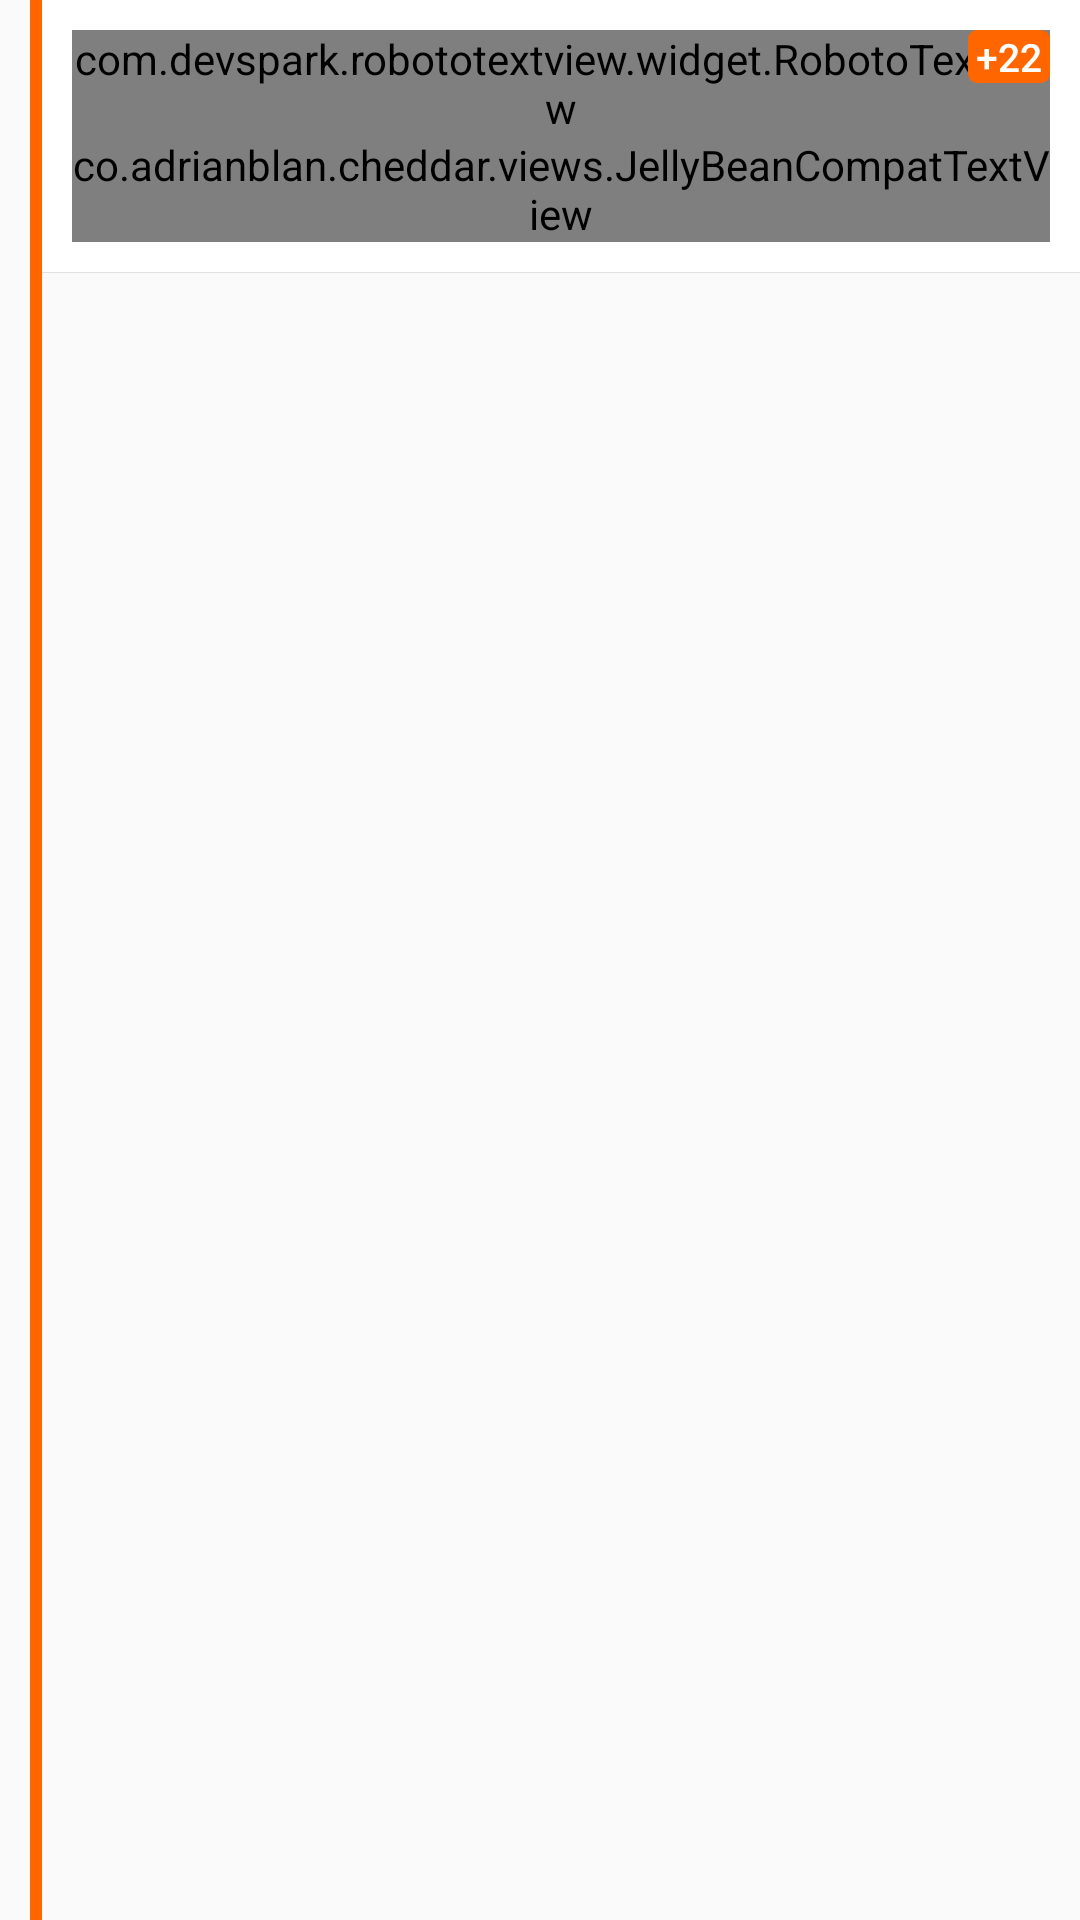

Write the Android layout XML for this screen, with the resource values it uses.
<!-- AndroidManifest.xml: application theme AppTheme -->
<!-- res/layout/comment.xml -->
<?xml version="1.0" encoding="utf-8"?>


<LinearLayout xmlns:android="http://schemas.android.com/apk/res/android"
    android:id="@+id/comment"
    android:orientation="horizontal"
    android:layout_width="match_parent"
    android:layout_height="wrap_content"
    android:background="?android:attr/selectableItemBackground"
    android:focusable="false"
    android:focusableInTouchMode="false">

    <LinearLayout
        android:id="@+id/comment_indicator"
        android:orientation="horizontal"
        android:layout_width="wrap_content"
        android:layout_height="match_parent"
        android:paddingLeft="10dp">
    </LinearLayout>

    <LinearLayout
        android:id="@+id/comment_indicator_color"
        android:orientation="horizontal"
        android:layout_width="4dp"
        android:layout_height="match_parent"
        android:background="@color/colorPrimary"/>

    <LinearLayout
        android:id="@+id/comment_text_container"
        android:orientation="vertical"
        android:layout_width="match_parent"
        android:layout_height="wrap_content"
        android:background="@color/white">

        <LinearLayout
            android:id="@+id/comment_text_container2"
            android:orientation="vertical"
            android:layout_width="match_parent"
            android:layout_height="match_parent"
            android:padding="10dp"
            android:background="?android:attr/selectableItemBackground">

            <RelativeLayout
                android:orientation="horizontal"
                android:layout_width="match_parent"
                android:layout_height="wrap_content">

                <LinearLayout
                    android:layout_width="wrap_content"
                    android:layout_height="wrap_content">

                <com.devspark.robototextview.widget.RobotoTextView
                    xmlns:app="http://schemas.android.com/apk/res-auto"
                    android:id="@+id/comment_title"
                    android:layout_width="wrap_content"
                    android:layout_height="wrap_content"
                    app:typeface="roboto_medium"
                    android:textSize="13dp"
                    android:textColor="@color/abc_primary_text_material_light"
                    android:text="Commenter"/>

                <ImageView
                    android:layout_width="12dp"
                    android:layout_height="12dp"
                    android:layout_marginTop="3.3dp"
                    android:padding="0dp"
                    android:layout_marginLeft="5.5dp"
                    android:layout_marginRight="2.5dp"
                    android:src="@drawable/ic_access_time_black_18dp"
                    android:tint="@color/primary_dark_material_light"/>
                <TextView
                    android:id="@+id/comment_time"
                    android:layout_width="wrap_content"
                    android:layout_height="wrap_content"
                    style="@style/Base.TextAppearance.AppCompat.Body1"
                    android:textSize="13dp"
                    android:textColor="@color/abc_secondary_text_material_light"
                    android:text="8h"/>
                </LinearLayout>

                <TextView
                    android:id="@+id/comment_hidden_children"

                    android:layout_width="wrap_content"
                    android:layout_height="wrap_content"
                    android:paddingLeft="2.5dp"
                    android:paddingRight="2.5dp"
                    android:layout_alignParentRight="true"
                    android:background="@drawable/hidden_children_background"
                    android:textColor="@color/white"
                    style="@style/Base.TextAppearance.AppCompat.Body2"
                    android:textSize="13dp"
                    android:text="+22"/>
            </RelativeLayout>

        <co.adrianblan.cheddar.views.JellyBeanCompatTextView
            android:id="@+id/comment_body"
            android:layout_width="wrap_content"
            android:layout_height="wrap_content"
            style="@style/Base.TextAppearance.AppCompat.Body1"
            android:textColor="@color/abc_primary_text_material_light"
            android:text="Text"
            android:focusable="false"
            android:focusableInTouchMode="false"/>
    </LinearLayout>

    <LinearLayout
        android:layout_width="match_parent"
        android:layout_height="1px"
        android:background="@color/ripple_material_light"/>
    </LinearLayout>
</LinearLayout>
<!-- resources referenced by this layout -->
<resources>
  <color name="colorPrimary">#ff6600</color>
  <!-- drawable hidden_children_background (drawable) -->
  <?xml version="1.0" encoding="utf-8"?>
  
  <shape xmlns:android="http://schemas.android.com/apk/res/android" >
  
      <stroke
          android:width="0dp"
          android:color="@color/colorPrimary" />
  
      <solid android:color="@color/colorPrimary" />
  
      <padding
          android:left="1dp"
          android:right="1dp"/>
  
      <corners android:radius="3dp" />
  
  </shape>
  <style name="AppTheme" parent="Theme.AppCompat.Light.DarkActionBar">
          <item name="colorPrimary">@color/colorPrimary</item>
          <item name="colorPrimaryDark">@color/colorPrimaryDark</item>
      </style>
  <color name="colorPrimaryDark">#DD5800</color>
  <!-- not gathered from this repository: default colours our renderer supplied (Android Studio template values) -->
  <color name="white">#FFFFFFFF</color>
</resources>
